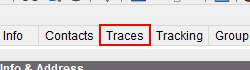
Workflow: TraceDataRetrieve

Step 1: click on the page tab 'Traces' in window 'Training - hotel SalesPro Enterprise - [Account]' (salespro.exe)

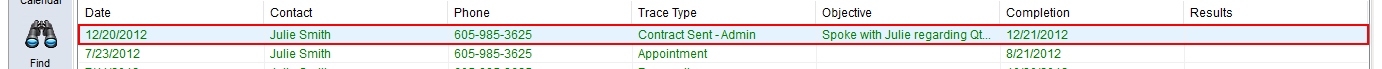
Step 2: find the list item in window 'Training - hotel SalesPro Enterprise - [Account]' (salespro.exe)

Step 3: click on the list item in window 'Training - hotel SalesPro Enterprise - [Account]' (salespro.exe) (same screen as step 2)

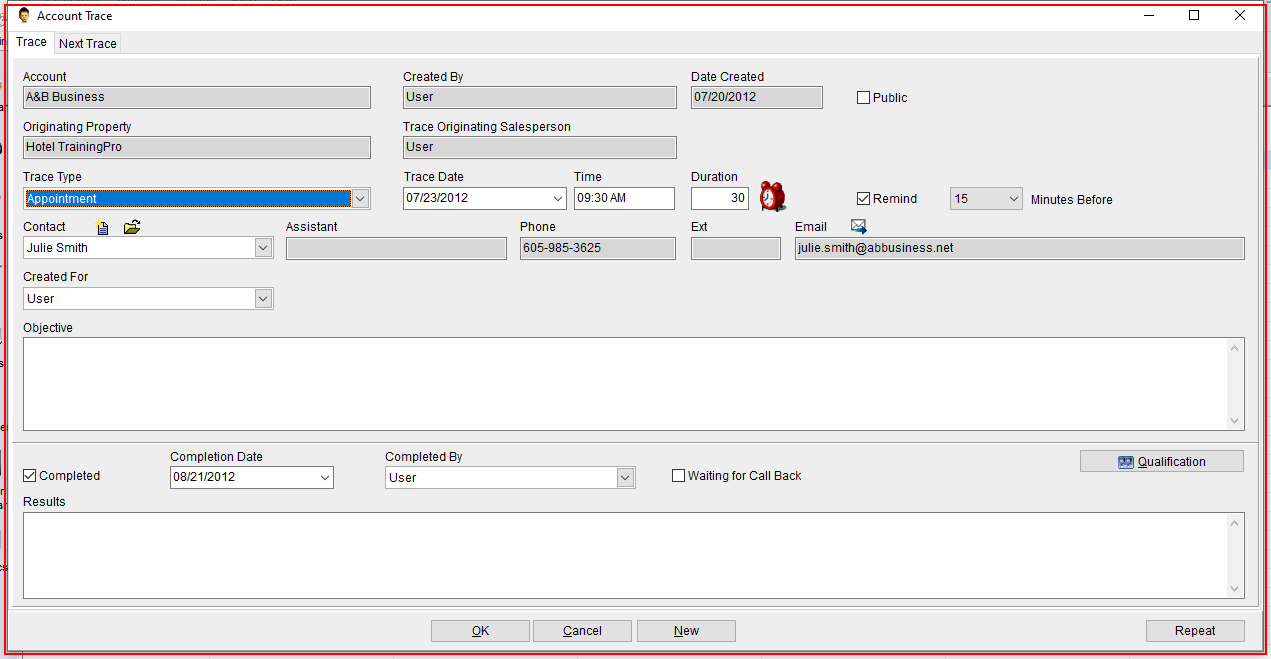
Step 4: find the element in window 'Account Trace' (salespro.exe)

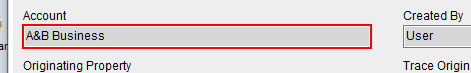
Step 5: get-text from the element in window 'Account Trace' (salespro.exe)

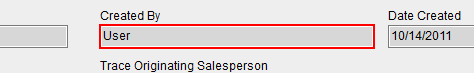
Step 6: get-text from the element in window 'Account Trace' (salespro.exe)

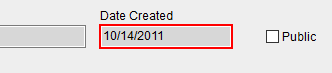
Step 7: get-text from the element in window 'Account Trace' (salespro.exe)

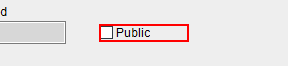
Step 8: get-text from the element in window 'Account Trace' (salespro.exe)

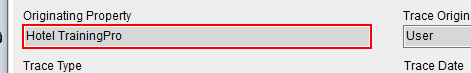
Step 9: get-text from the element in window 'Account Trace' (salespro.exe)

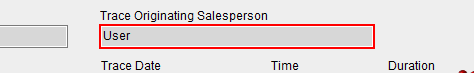
Step 10: get-text from the element in window 'Account Trace' (salespro.exe)

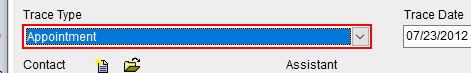
Step 11: get-text from the element in window 'Account Trace' (salespro.exe)

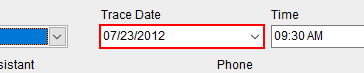
Step 12: get-text from the element in window 'Account Trace' (salespro.exe)

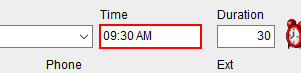
Step 13: get-text from the element in window 'Account Trace' (salespro.exe)

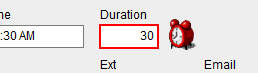
Step 14: get-text from the element in window 'Account Trace' (salespro.exe)

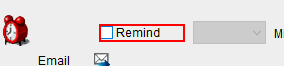
Step 15: get-text from the element in window 'Account Trace' (salespro.exe)

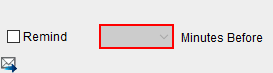
Step 16: get-text from the element in window 'Account Trace' (salespro.exe)

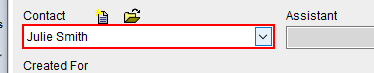
Step 17: get-text from the element in window 'Account Trace' (salespro.exe)

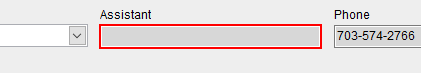
Step 18: get-text from the element in window 'Account Trace' (salespro.exe)

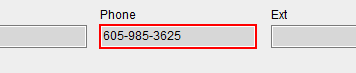
Step 19: get-text from the element in window 'Account Trace' (salespro.exe)

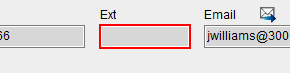
Step 20: get-text from the element in window 'Account Trace' (salespro.exe)

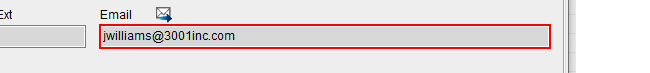
Step 21: get-text from the element in window 'Account Trace' (salespro.exe)

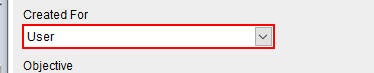
Step 22: get-text from the element in window 'Account Trace' (salespro.exe)

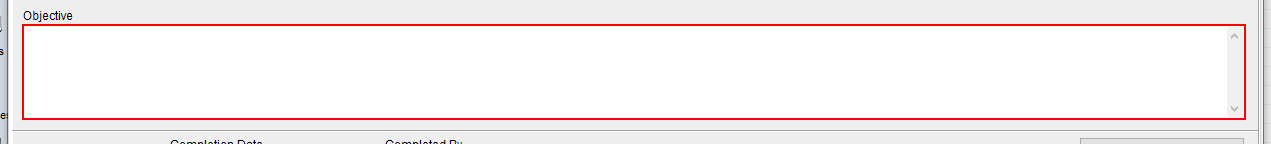
Step 23: get-text from the element in window 'Account Trace' (salespro.exe)

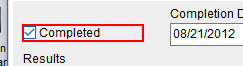
Step 24: get-text from the element in window 'Account Trace' (salespro.exe)

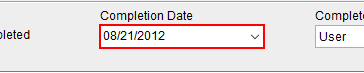
Step 25: get-text from the element in window 'Account Trace' (salespro.exe)

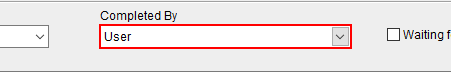
Step 26: get-text from the element in window 'Account Trace' (salespro.exe)

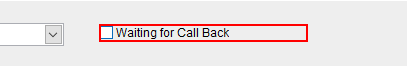
Step 27: get-text from the element in window 'Account Trace' (salespro.exe)

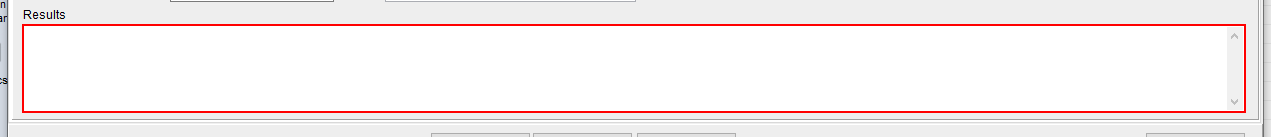
Step 28: get-text from the element in window 'Account Trace' (salespro.exe)

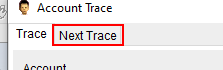
Step 29: click on the page tab 'Next Trace' in window 'Account Trace' (salespro.exe)

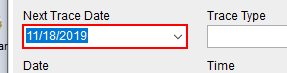
Step 30: get-text from the element in window 'Account Trace' (salespro.exe)

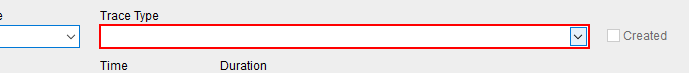
Step 31: get-text from the element in window 'Account Trace' (salespro.exe)

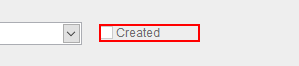
Step 32: get-text from the element in window 'Account Trace' (salespro.exe)

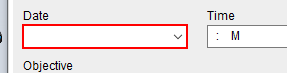
Step 33: get-text from the element in window 'Account Trace' (salespro.exe)

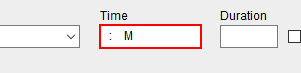
Step 34: get-text from the element in window 'Account Trace' (salespro.exe)

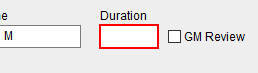
Step 35: get-text from the element in window 'Account Trace' (salespro.exe)

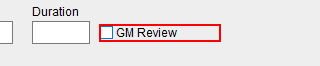
Step 36: get-text from the element in window 'Account Trace' (salespro.exe)

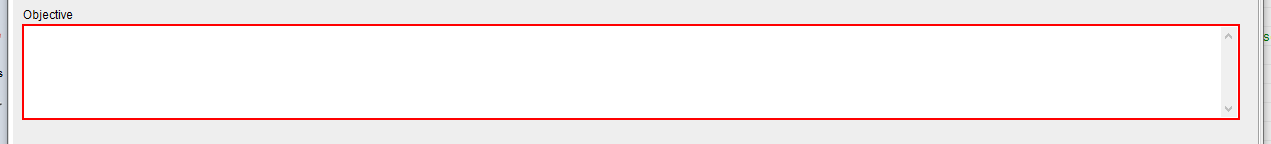
Step 37: get-text from the element in window 'Account Trace' (salespro.exe)

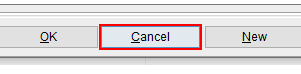
Step 38: click on the element 'Cancel' in window 'Account Trace' (salespro.exe)